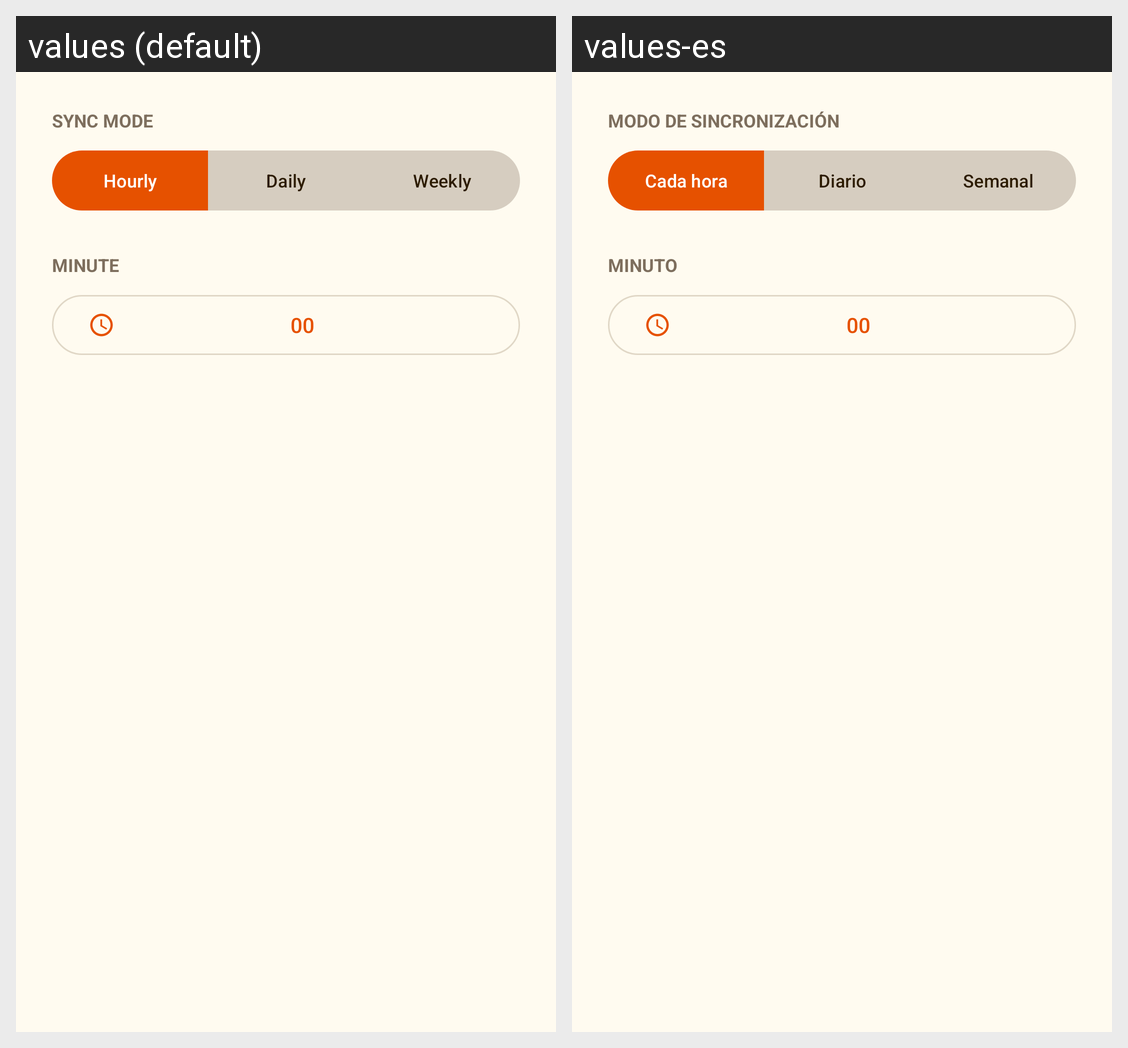

Locale-by-locale string values for the Android screen shown in this grid:
Android screen res/layout/dialog_sync_schedule.xml rendered under 2 locales, left to right: values (default), values-es. Device: Nexus 5 (rendered at 1080×1920; each locale shown at half size, 540×960, under a caption strip naming it); theme Theme.WhereIsMyCar.
Strings drawn on this screen, with the default value and each locale's value (text and hints the layout hard-codes, and strings that could not be matched under every locale, appear in the picture but are not listed):

sync_mode
  values: Sync Mode
  values-es: Modo de Sincronización

hourly
  values: Hourly
  values-es: Cada hora

daily
  values: Daily
  values-es: Diario

weekly
  values: Weekly
  values-es: Semanal

minute
  values: Minute
  values-es: Minuto
